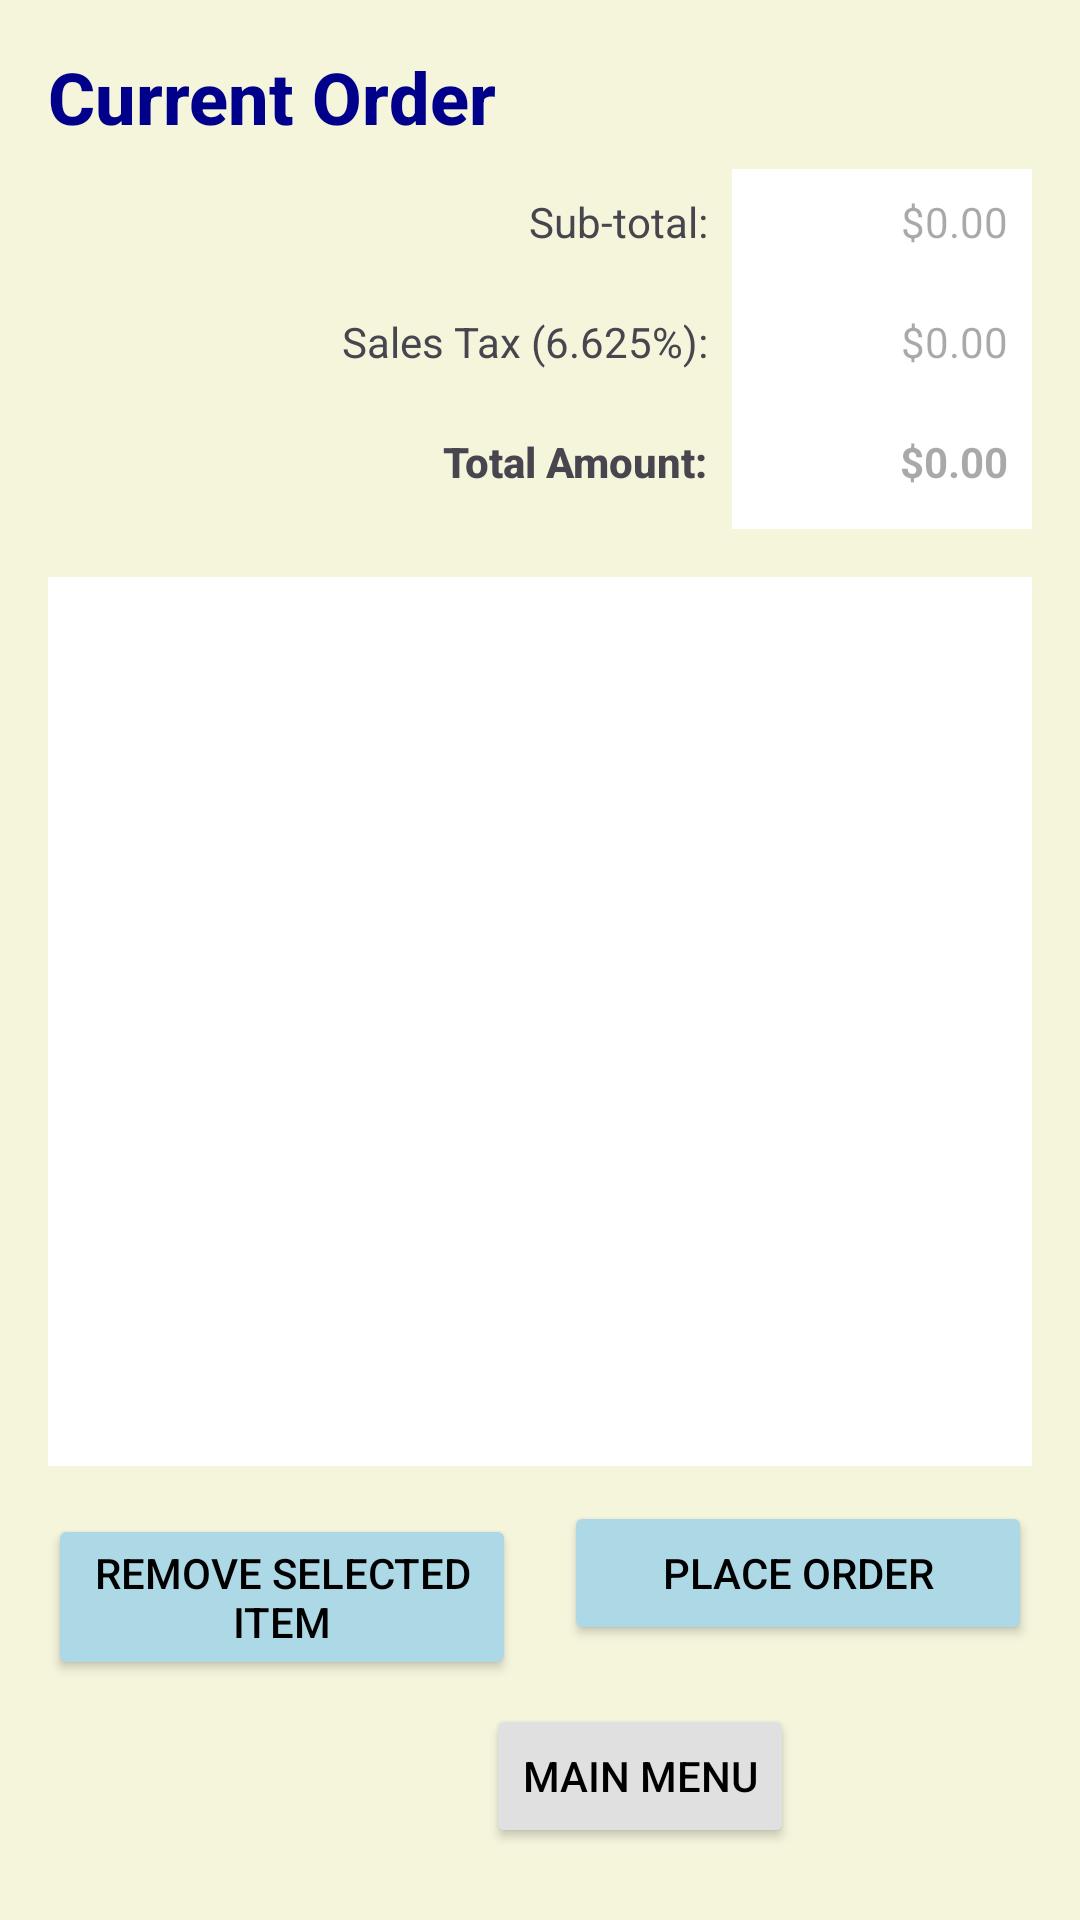

This screen was rendered from an Android layout file. Write that file and the resources it references.
<!-- AndroidManifest.xml: application theme Theme.RUBurger -->
<!-- res/layout/activity_cart.xml -->
<?xml version="1.0" encoding="utf-8"?>
<androidx.constraintlayout.widget.ConstraintLayout xmlns:android="http://schemas.android.com/apk/res/android"
    xmlns:app="http://schemas.android.com/apk/res-auto"
    xmlns:tools="http://schemas.android.com/tools"
    android:layout_width="match_parent"
    android:layout_height="match_parent"
    android:background="@color/background_cart"
    tools:context=".CartActivity"> <TextView
        android:id="@+id/header_title_cart"
        android:layout_width="wrap_content"
        android:layout_height="wrap_content"
        android:layout_marginStart="16dp"
        android:layout_marginTop="16dp"
        android:fontFamily="sans-serif-medium"
        android:text="@string/header_current_order"
        android:textColor="@color/text_color_cart_header"
        android:textSize="24sp"
        android:textStyle="bold"
        app:layout_constraintStart_toStartOf="parent"
        app:layout_constraintTop_toTopOf="parent" />

    <TextView
        android:id="@+id/label_subtotal"
        android:layout_width="wrap_content"
        android:layout_height="wrap_content"
        android:layout_marginTop="16dp"
        android:layout_marginEnd="8dp"
        android:fontFamily="sans-serif"
        android:text="@string/label_sub_total"
        android:textSize="14sp"
        app:layout_constraintEnd_toStartOf="@+id/edittext_subtotal"
        app:layout_constraintTop_toBottomOf="@id/header_title_cart" />

    <EditText
        android:id="@+id/edittext_subtotal"
        android:layout_width="100dp"
        android:layout_height="wrap_content"
        android:layout_marginEnd="16dp"
        android:background="@android:color/white"
        android:clickable="false"
        android:focusable="false"
        android:gravity="end"
        android:hint="@string/price_hint"
        android:inputType="none"
        android:minHeight="40dp"
        android:padding="8dp"
        android:textColor="@android:color/black"
        android:textSize="14sp"
        app:layout_constraintBaseline_toBaselineOf="@id/label_subtotal"
        app:layout_constraintEnd_toEndOf="parent" />

    <TextView
        android:id="@+id/label_sales_tax"
        android:layout_width="wrap_content"
        android:layout_height="wrap_content"
        android:layout_marginTop="8dp"
        android:layout_marginEnd="8dp"
        android:fontFamily="sans-serif"
        android:text="@string/label_sales_tax"
        android:textSize="14sp"
        app:layout_constraintEnd_toStartOf="@+id/edittext_sales_tax"
        app:layout_constraintTop_toBottomOf="@id/edittext_subtotal" />

    <EditText
        android:id="@+id/edittext_sales_tax"
        android:layout_width="100dp"
        android:layout_height="wrap_content"
        android:layout_marginEnd="16dp"
        android:background="@android:color/white"
        android:clickable="false"
        android:focusable="false"
        android:gravity="end"
        android:hint="@string/price_hint"
        android:inputType="none"
        android:minHeight="40dp"
        android:padding="8dp"
        android:textColor="@android:color/black"
        android:textSize="14sp"
        app:layout_constraintBaseline_toBaselineOf="@id/label_sales_tax"
        app:layout_constraintEnd_toEndOf="parent" />

    <TextView
        android:id="@+id/label_total_amount"
        android:layout_width="wrap_content"
        android:layout_height="wrap_content"
        android:layout_marginTop="8dp"
        android:layout_marginEnd="8dp"
        android:fontFamily="sans-serif-medium"
        android:text="@string/label_total_amount"
        android:textSize="14sp"
        android:textStyle="bold"
        app:layout_constraintEnd_toStartOf="@+id/edittext_total"
        app:layout_constraintTop_toBottomOf="@id/edittext_sales_tax" />

    <EditText
        android:id="@+id/edittext_total"
        android:layout_width="100dp"
        android:layout_height="wrap_content"
        android:layout_marginEnd="16dp"
        android:background="@android:color/white"
        android:clickable="false"
        android:focusable="false"
        android:gravity="end"
        android:hint="@string/price_hint"
        android:inputType="none"
        android:minHeight="40dp"
        android:padding="8dp"
        android:textColor="@android:color/black"
        android:textSize="14sp"
        android:textStyle="bold"
        app:layout_constraintBaseline_toBaselineOf="@id/label_total_amount"
        app:layout_constraintEnd_toEndOf="parent" />

    <androidx.recyclerview.widget.RecyclerView
        android:id="@+id/recyclerview_cart_items"
        android:layout_width="0dp"
        android:layout_height="0dp"
        android:layout_marginStart="16dp"
        android:layout_marginTop="16dp"
        android:layout_marginEnd="16dp"
        android:layout_marginBottom="16dp"
        android:background="@android:color/white"
        android:contentDescription="@string/content_desc_cart_list"
        app:layoutManager="androidx.recyclerview.widget.LinearLayoutManager"
        app:layout_constraintBottom_toTopOf="@+id/button_remove_item"
        app:layout_constraintEnd_toEndOf="parent"
        app:layout_constraintStart_toStartOf="parent"
        app:layout_constraintTop_toBottomOf="@id/edittext_total"
        tools:listitem="@android:layout/simple_list_item_1" />

    <TextView
        android:id="@+id/textview_cart_empty"
        android:layout_width="wrap_content"
        android:layout_height="wrap_content"
        android:text="@string/cart_empty_message"
        android:textSize="18sp"
        android:visibility="gone"
        app:layout_constraintBottom_toBottomOf="@id/recyclerview_cart_items"
        app:layout_constraintEnd_toEndOf="@id/recyclerview_cart_items"
        app:layout_constraintHorizontal_bias="0.501"
        app:layout_constraintStart_toStartOf="@id/recyclerview_cart_items"
        app:layout_constraintTop_toTopOf="@id/recyclerview_cart_items"
        app:layout_constraintVertical_bias="0.505"
        tools:visibility="visible" />

    <Button
        android:id="@+id/button_remove_item"
        android:layout_width="0dp"
        android:layout_height="wrap_content"
        android:layout_marginStart="16dp"
        android:layout_marginEnd="8dp"
        android:layout_marginBottom="8dp"
        android:backgroundTint="@color/button_background_cart_action"
        android:text="@string/button_remove_item"
        android:textColor="@android:color/black"
        app:layout_constraintBottom_toTopOf="@+id/button_main_menu"
        app:layout_constraintEnd_toStartOf="@+id/button_place_order"
        app:layout_constraintHorizontal_chainStyle="spread"
        app:layout_constraintStart_toStartOf="parent" />

    <Button
        android:id="@+id/button_place_order"
        android:layout_width="0dp"
        android:layout_height="wrap_content"
        android:layout_marginStart="8dp"
        android:layout_marginEnd="16dp"
        android:backgroundTint="@color/button_background_cart_action"
        android:text="@string/button_place_order"
        android:textColor="@android:color/black"
        app:layout_constraintBaseline_toBaselineOf="@id/button_remove_item"
        app:layout_constraintEnd_toEndOf="parent"
        app:layout_constraintStart_toEndOf="@+id/button_remove_item" />

    <Button
        android:id="@+id/button_main_menu"
        android:layout_width="wrap_content"
        android:layout_height="wrap_content"
        android:layout_marginBottom="24dp"
        android:backgroundTint="@color/button_background_cart_main_menu"
        android:text="@string/button_main_menu"
        android:textColor="@android:color/black"
        app:layout_constraintBottom_toBottomOf="parent"
        app:layout_constraintEnd_toEndOf="parent"
        app:layout_constraintHorizontal_bias="0.629"
        app:layout_constraintStart_toStartOf="parent" />

</androidx.constraintlayout.widget.ConstraintLayout>
<!-- resources referenced by this layout -->
<resources>
  <color name="background_cart">#F5F5DC</color>
  <color name="button_background_cart_action">#ADD8E6</color>
  <color name="button_background_cart_main_menu">#E0E0E0</color>
  <color name="text_color_cart_header">#00008B</color>
  <string name="button_main_menu">Main Menu</string>
  <string name="button_place_order">Place Order</string>
  <string name="button_remove_item">Remove Selected Item</string>
  <string name="cart_empty_message">Your cart is empty.</string>
  <string name="content_desc_cart_list">List of items in your order</string>
  <string name="header_current_order">Current Order</string>
  <string name="label_sales_tax">Sales Tax (6.625%):</string>
  <string name="label_sub_total">Sub-total:</string>
  <string name="label_total_amount">Total Amount:</string>
  <string name="price_hint">$0.00</string>
  <style name="Theme.RUBurger" parent="Base.Theme.RUBurger" />
  <style name="Base.Theme.RUBurger" parent="Theme.Material3.DayNight.NoActionBar">
          
          
      </style>
</resources>
